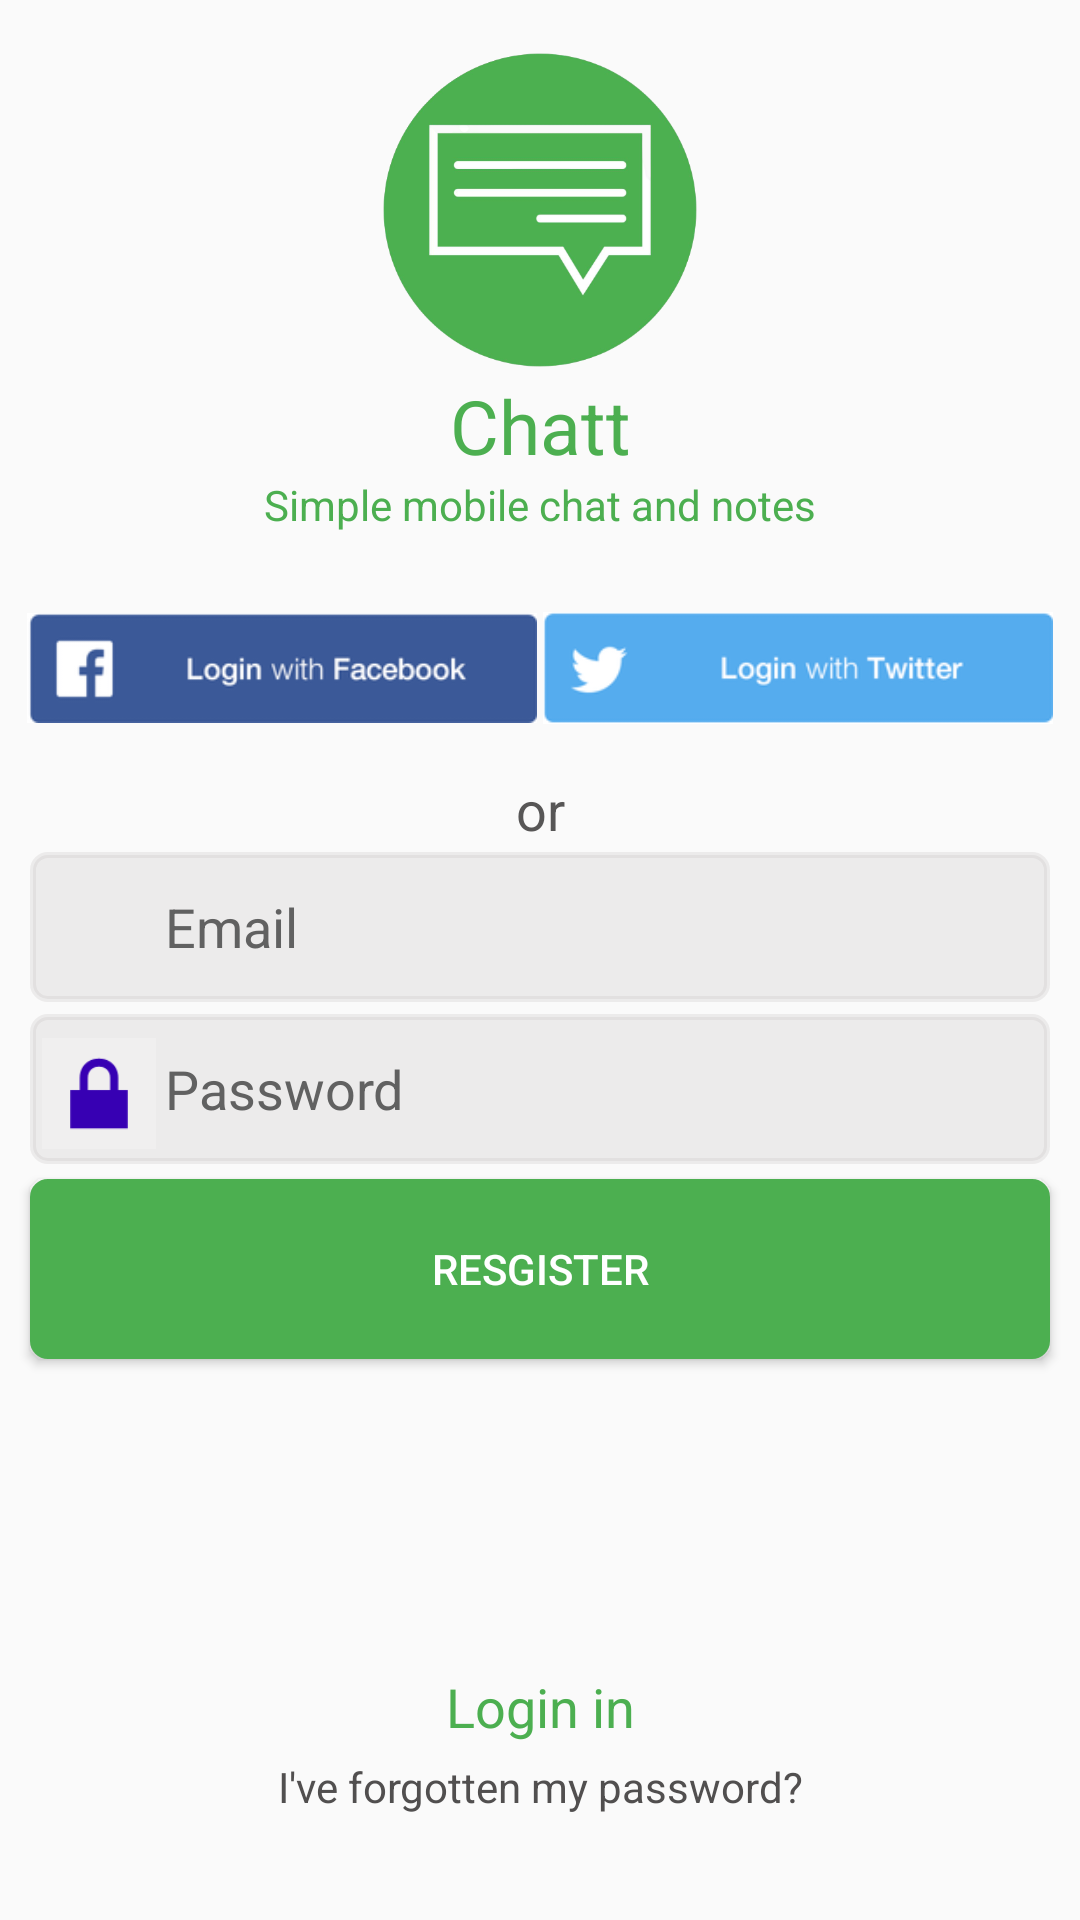

The Android layout XML behind this screen, and the referenced resources:
<!-- AndroidManifest.xml: application theme AppTheme -->
<!-- res/layout/activity_layout_4.xml -->
<?xml version="1.0" encoding="utf-8"?>
<android.support.constraint.ConstraintLayout xmlns:android="http://schemas.android.com/apk/res/android"
    xmlns:app="http://schemas.android.com/apk/res-auto"
    xmlns:tools="http://schemas.android.com/tools"
    android:layout_width="match_parent"
    android:layout_height="match_parent"
    tools:context=".activity_layout_4">

    <TextView
        android:id="@+id/tViewLogin"
        android:layout_width="wrap_content"
        android:layout_height="wrap_content"
        android:layout_marginBottom="5dp"
        android:text="Login in"
        android:textColor="#4CAF50"
        android:textSize="18sp"
        app:layout_constraintBottom_toTopOf="@+id/tViewTexto"
        app:layout_constraintEnd_toEndOf="parent"
        app:layout_constraintStart_toStartOf="parent"/>

    <TextView
        android:id="@+id/tViewTexto"
        android:layout_width="wrap_content"
        android:layout_height="wrap_content"
        android:layout_marginBottom="35dp"
        android:text="I've forgotten my password?"
        android:textColor="#514F4F"
        app:layout_constraintBottom_toBottomOf="parent"
        app:layout_constraintEnd_toEndOf="parent"
        app:layout_constraintStart_toStartOf="parent" />

    <ImageView
        android:id="@+id/iViewChat"
        android:layout_width="110dp"
        android:layout_height="110dp"
        android:layout_marginTop="15dp"
        app:layout_constraintEnd_toEndOf="parent"
        app:layout_constraintStart_toStartOf="parent"
        app:layout_constraintTop_toTopOf="parent"
        app:srcCompat="@drawable/chat00" />

    <TextView
        android:id="@+id/tViewChatt"
        android:layout_width="wrap_content"
        android:layout_height="wrap_content"
        android:text="Chatt"
        android:textColor="#4CAF50"
        android:textSize="25sp"
        app:layout_constraintEnd_toEndOf="parent"
        app:layout_constraintStart_toStartOf="parent"
        app:layout_constraintTop_toBottomOf="@+id/iViewChat" />

    <TextView
        android:id="@+id/tViewTextoChat"
        android:layout_width="wrap_content"
        android:layout_height="wrap_content"
        android:text="Simple mobile chat and notes"
        android:textColor="#4CAF50"
        android:textSize="14dp"
        app:layout_constraintEnd_toEndOf="parent"
        app:layout_constraintStart_toStartOf="parent"
        app:layout_constraintTop_toBottomOf="@+id/tViewChatt" />

    <ImageView
        android:id="@+id/iViewFace"
        android:layout_width="170dp"
        android:layout_height="80dp"
        android:layout_marginStart="10dp"
        android:layout_marginTop="5dp"
        android:layout_marginEnd="1dp"
        app:layout_constraintEnd_toStartOf="@+id/iViewTwitter"
        app:layout_constraintStart_toStartOf="parent"
        app:layout_constraintTop_toBottomOf="@+id/tViewTextoChat"
        app:srcCompat="@drawable/face" />

    <ImageView
        android:id="@+id/iViewTwitter"
        android:layout_width="170dp"
        android:layout_height="80dp"
        android:layout_marginStart="1dp"
        android:layout_marginTop="5dp"
        android:layout_marginEnd="10dp"
        app:layout_constraintEnd_toEndOf="parent"
        app:layout_constraintStart_toEndOf="@+id/iViewFace"
        app:layout_constraintTop_toBottomOf="@+id/tViewTextoChat"
        app:srcCompat="@drawable/twitter" />

    <TextView
        android:id="@+id/tViewOr"
        android:layout_width="wrap_content"
        android:layout_height="wrap_content"
        android:layout_marginTop="80dp"
        android:text="or"
        android:textColor="#575656"
        android:textSize="18sp"
        app:layout_constraintEnd_toEndOf="parent"
        app:layout_constraintStart_toStartOf="parent"
        app:layout_constraintTop_toBottomOf="@+id/tViewTextoChat" />

    <EditText
        android:id="@+id/editTextSenha"
        android:layout_width="match_parent"
        android:layout_height="50dp"
        android:layout_marginStart="10dp"
        android:layout_marginTop="4dp"
        android:layout_marginEnd="10dp"
        android:background="@drawable/bordas_layout_4"
        android:ems="10"
        android:hint="Password"
        android:inputType="textPersonName"
        android:paddingLeft="45dp"
        android:password="true"
        android:textColorHighlight="#616161"
        android:textColorHint="#616161"
        app:layout_constraintEnd_toEndOf="parent"
        app:layout_constraintHorizontal_bias="1.0"
        app:layout_constraintStart_toStartOf="parent"
        app:layout_constraintTop_toBottomOf="@+id/editTextSenha2" />

    <EditText
        android:background="@drawable/bordas_layout_4"
        android:id="@+id/editTextSenha2"
        android:layout_width="match_parent"
        android:layout_height="50dp"
        android:layout_marginStart="10dp"
        android:layout_marginTop="2dp"
        android:layout_marginEnd="10dp"
        android:ems="10"
        android:hint="Email"
        android:paddingLeft="45dp"
        android:inputType="textPersonName"
        android:textColorHighlight="#616161"
        android:textColorHint="#616161"
        app:layout_constraintEnd_toEndOf="parent"
        app:layout_constraintHorizontal_bias="0.0"
        app:layout_constraintStart_toStartOf="parent"
        app:layout_constraintTop_toBottomOf="@+id/tViewOr" />

    <Button
        android:id="@+id/btRegister"
        android:layout_width="match_parent"
        android:layout_height="60dp"
        android:layout_marginStart="10dp"
        android:layout_marginTop="5dp"
        android:layout_marginEnd="10dp"
        android:background="@drawable/bt_registrer"
        android:text="Resgister"
        android:textColor="#FFFFFF"
        app:layout_constraintEnd_toEndOf="parent"
        app:layout_constraintStart_toStartOf="parent"
        app:layout_constraintTop_toBottomOf="@+id/editTextSenha" />

    <ImageView
        android:id="@+id/imageView21"
        android:layout_width="38dp"
        android:layout_height="37dp"
        android:layout_marginStart="4dp"
        android:layout_marginTop="8dp"
        android:background="#31FFFFFF"
        app:layout_constraintStart_toStartOf="@+id/editTextSenha"
        app:layout_constraintTop_toTopOf="@+id/editTextSenha"
        app:srcCompat="@android:drawable/ic_lock_lock" />

    <ImageView
        android:id="@+id/imageView22"
        android:layout_width="58dp"
        android:layout_height="57dp"
        android:layout_marginStart="3dp"
        app:layout_constraintStart_toStartOf="parent"
        app:layout_constraintTop_toBottomOf="@+id/tViewOr"
        app:srcCompat="@drawable/ic_launcher_email_foreground" />

</android.support.constraint.ConstraintLayout>
<!-- resources referenced by this layout -->
<resources>
  <!-- drawable bordas_layout_4 (drawable) -->
  <?xml version="1.0" encoding="utf-8"?>
  <selector xmlns:android="http://schemas.android.com/apk/res/android">
      <item>
          <shape android:shape="rectangle">
              <solid android:color="#3BBDBABA"/> 
              <corners android:radius="5dp"/> 
              <stroke android:color="#3BBDBABA" android:width="2dp"/> 
              <padding android:bottom="8dp" android:left="8dp" android:right="8dp" android:top="8dp"/>
          </shape>
      </item>
  </selector>
  <!-- drawable bt_registrer (drawable) -->
  <?xml version="1.0" encoding="utf-8"?>
  <selector xmlns:android="http://schemas.android.com/apk/res/android">
      <item>
          <shape android:shape="rectangle">
              <solid android:color="#4CAF50"/> 
              <corners android:radius="5dp"/> 
              <stroke android:color="#4CAF50" android:width="2dp"/> 
              <padding android:bottom="8dp" android:left="8dp" android:right="8dp" android:top="8dp"/>
          </shape>
      </item>
  </selector>
  <!-- drawable chat00: png bitmap (drawable-v24, 50141 bytes) -->
  <!-- drawable face: png bitmap (drawable-v24, 5649 bytes) -->
  <!-- drawable twitter: png bitmap (drawable-v24, 6003 bytes) -->
  <style name="AppTheme" parent="Theme.AppCompat.Light.NoActionBar">
          
          <item name="colorPrimary">@color/colorPrimaryDark</item>
          <item name="colorPrimaryDark">@color/colorPrimaryDark</item>
          <item name="colorAccent">@color/colorPrimaryDark</item>
      </style>
  <!-- not gathered from this repository: default colours our renderer supplied (Android Studio template values) -->
  <color name="colorPrimaryDark">#FF3700B3</color>
</resources>
